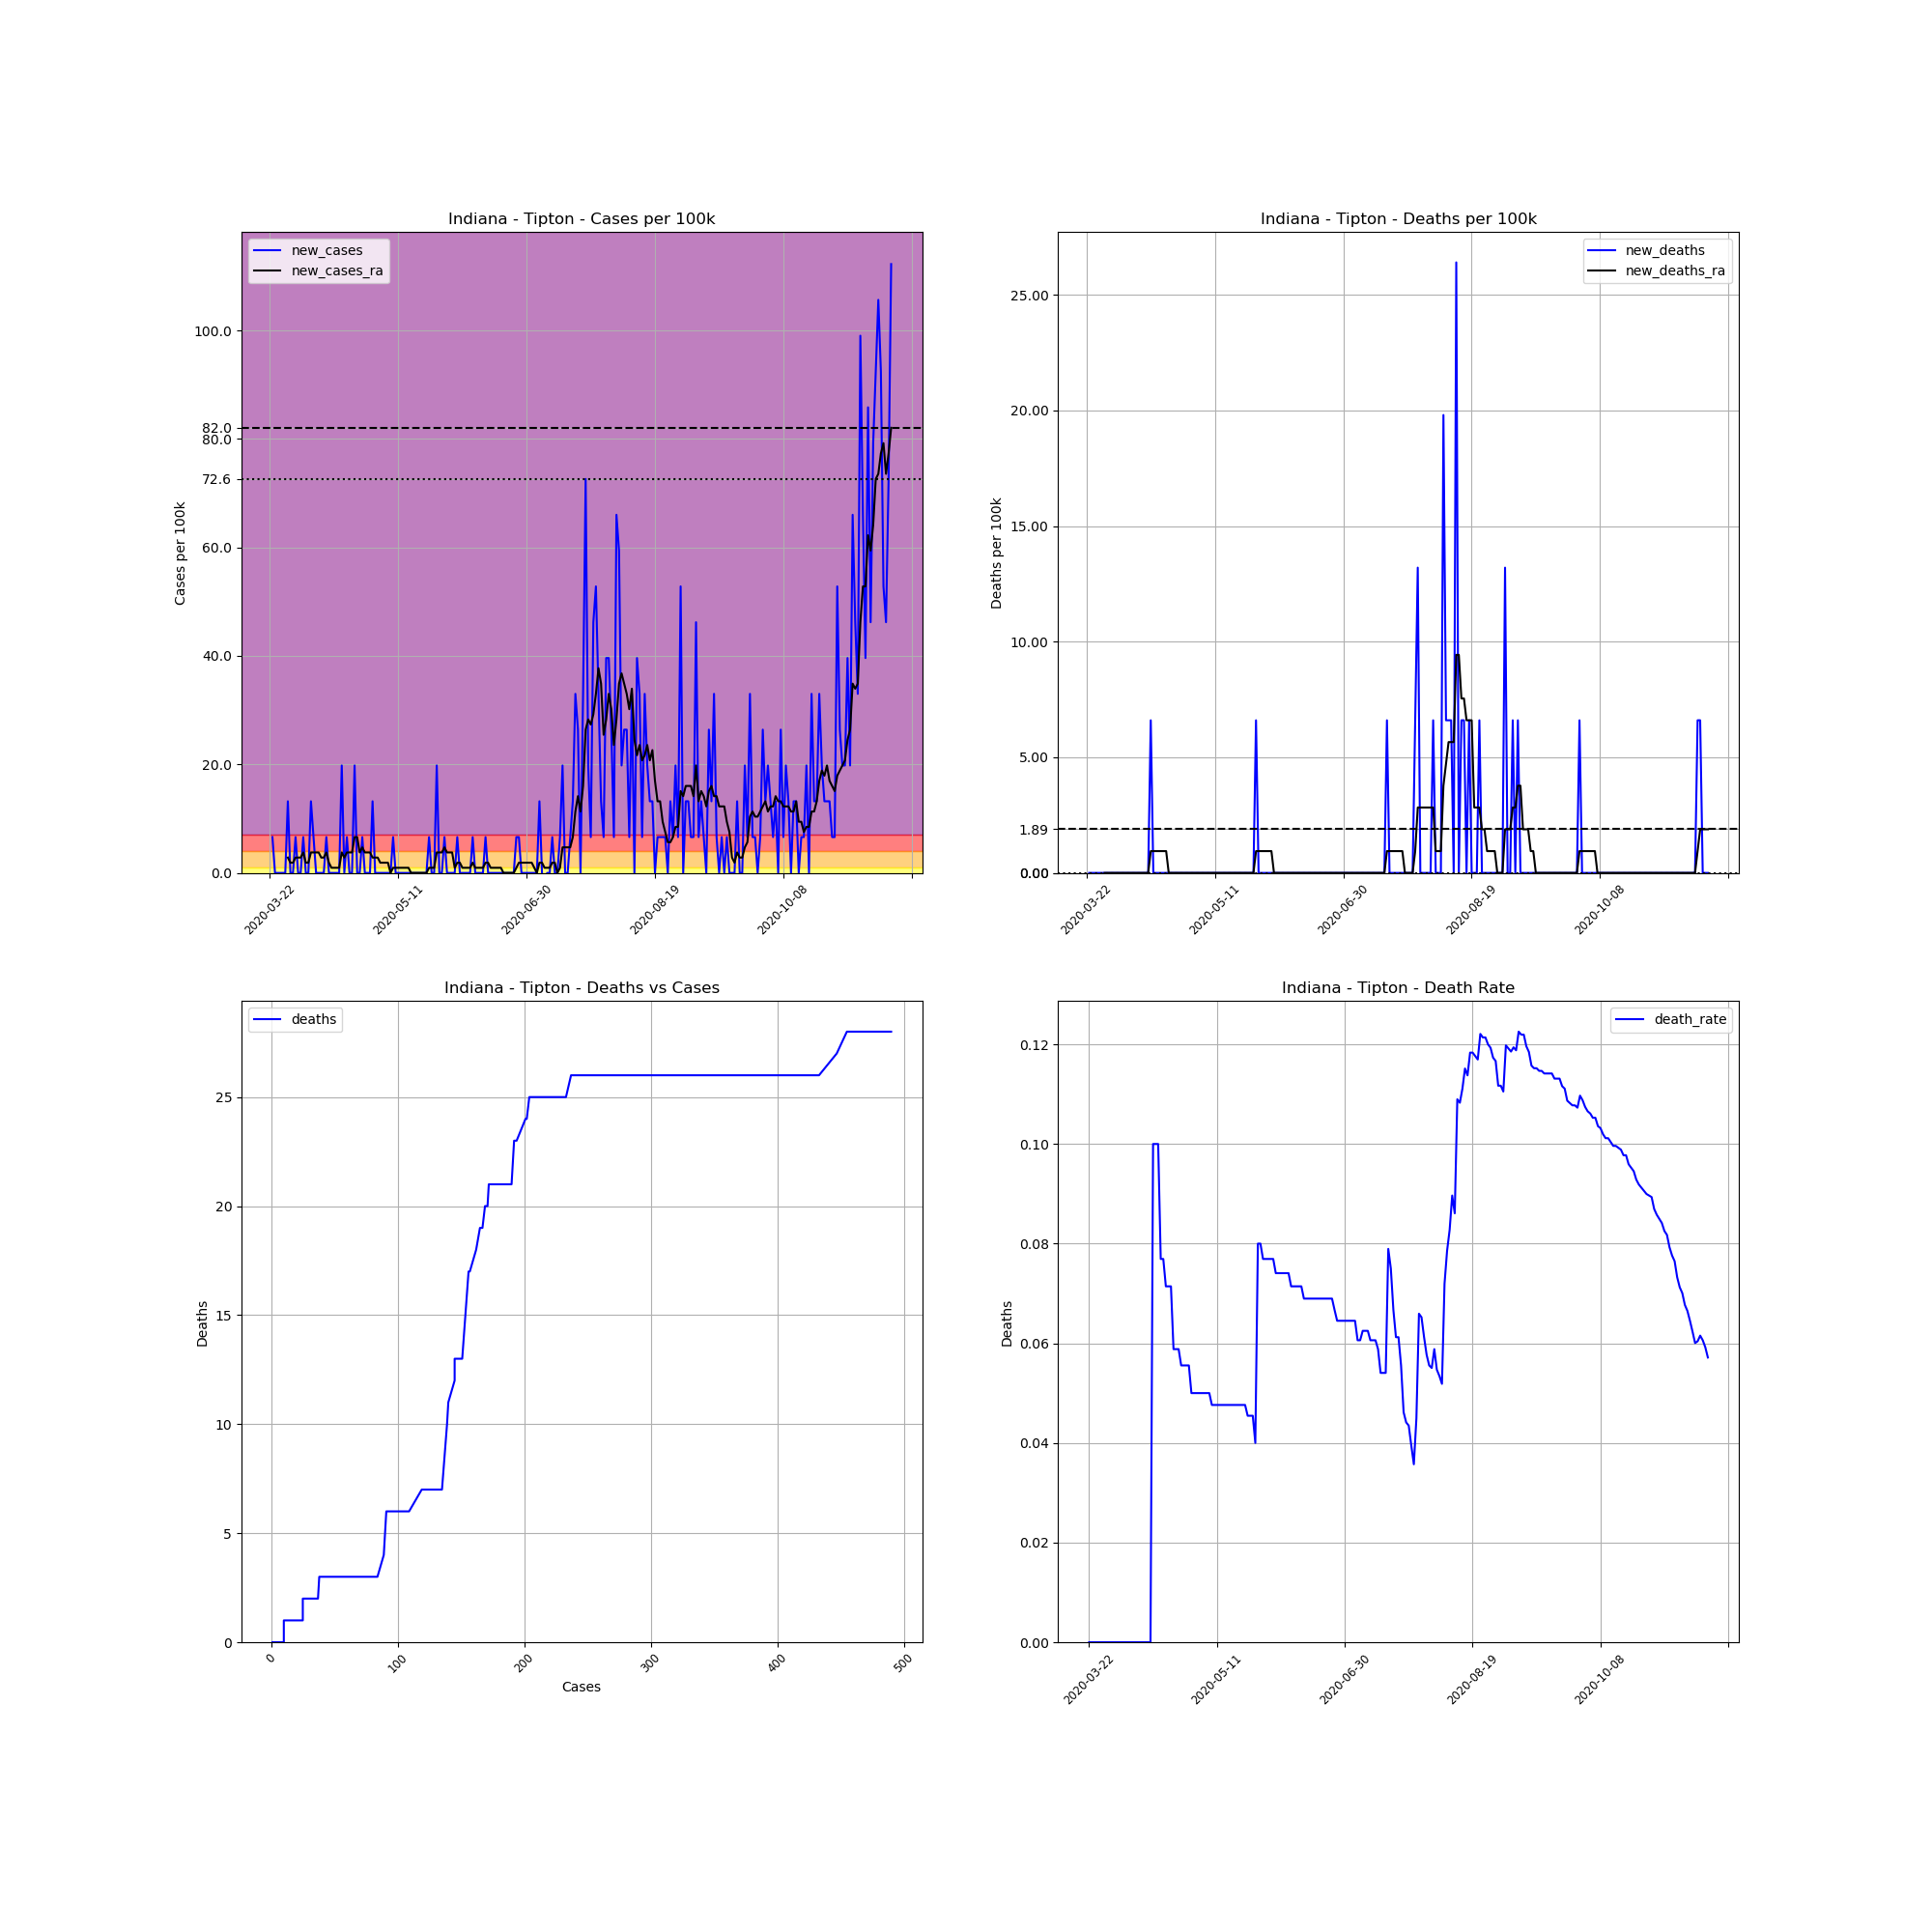

The data file committed next to this chart (first rows):
, date, county, state, fips, cases, deaths, COUNTY, STNAME, CTYNAME, POPESTIMATE2019, cases_per_100k, deaths_per_100k, death_rate, new_cases, new_deaths, new_cases_ra, new_deaths_ra
259230, 2020-03-22, Tipton, Indiana, 18159, 1, 0, 159, Indiana, Tipton, 15148, 6.602, 0.0, 0.0, , , , 
259231, 2020-03-23, Tipton, Indiana, 18159, 2, 0, 159, Indiana, Tipton, 15148, 13.2, 0.0, 0.0, 6.602, 0.0, , 
259232, 2020-03-24, Tipton, Indiana, 18159, 2, 0, 159, Indiana, Tipton, 15148, 13.2, 0.0, 0.0, 0.0, 0.0, , 
259233, 2020-03-25, Tipton, Indiana, 18159, 2, 0, 159, Indiana, Tipton, 15148, 13.2, 0.0, 0.0, 0.0, 0.0, , 
259234, 2020-03-26, Tipton, Indiana, 18159, 2, 0, 159, Indiana, Tipton, 15148, 13.2, 0.0, 0.0, 0.0, 0.0, , 
259235, 2020-03-27, Tipton, Indiana, 18159, 2, 0, 159, Indiana, Tipton, 15148, 13.2, 0.0, 0.0, 0.0, 0.0, , 
259236, 2020-03-28, Tipton, Indiana, 18159, 2, 0, 159, Indiana, Tipton, 15148, 13.2, 0.0, 0.0, 0.0, 0.0, , 
259237, 2020-03-29, Tipton, Indiana, 18159, 4, 0, 159, Indiana, Tipton, 15148, 26.41, 0.0, 0.0, 13.2, 0.0, 2.829, 0.0
259238, 2020-03-30, Tipton, Indiana, 18159, 4, 0, 159, Indiana, Tipton, 15148, 26.41, 0.0, 0.0, 0.0, 0.0, 1.886, 0.0
259239, 2020-03-31, Tipton, Indiana, 18159, 4, 0, 159, Indiana, Tipton, 15148, 26.41, 0.0, 0.0, 0.0, 0.0, 1.886, 0.0
259240, 2020-04-01, Tipton, Indiana, 18159, 5, 0, 159, Indiana, Tipton, 15148, 33.01, 0.0, 0.0, 6.602, 0.0, 2.829, 0.0
259241, 2020-04-02, Tipton, Indiana, 18159, 5, 0, 159, Indiana, Tipton, 15148, 33.01, 0.0, 0.0, 0.0, 0.0, 2.829, 0.0
259242, 2020-04-03, Tipton, Indiana, 18159, 5, 0, 159, Indiana, Tipton, 15148, 33.01, 0.0, 0.0, 0.0, 0.0, 2.829, 0.0
259243, 2020-04-04, Tipton, Indiana, 18159, 6, 0, 159, Indiana, Tipton, 15148, 39.61, 0.0, 0.0, 6.602, 0.0, 3.772, 0.0
259244, 2020-04-05, Tipton, Indiana, 18159, 6, 0, 159, Indiana, Tipton, 15148, 39.61, 0.0, 0.0, 0.0, 0.0, 1.886, 0.0
259245, 2020-04-06, Tipton, Indiana, 18159, 6, 0, 159, Indiana, Tipton, 15148, 39.61, 0.0, 0.0, 0.0, 0.0, 1.886, 0.0
259246, 2020-04-07, Tipton, Indiana, 18159, 8, 0, 159, Indiana, Tipton, 15148, 52.81, 0.0, 0.0, 13.2, 0.0, 3.772, 0.0
259247, 2020-04-08, Tipton, Indiana, 18159, 9, 0, 159, Indiana, Tipton, 15148, 59.41, 0.0, 0.0, 6.602, 0.0, 3.772, 0.0
259248, 2020-04-09, Tipton, Indiana, 18159, 9, 0, 159, Indiana, Tipton, 15148, 59.41, 0.0, 0.0, 0.0, 0.0, 3.772, 0.0
259249, 2020-04-10, Tipton, Indiana, 18159, 9, 0, 159, Indiana, Tipton, 15148, 59.41, 0.0, 0.0, 0.0, 0.0, 3.772, 0.0
259250, 2020-04-11, Tipton, Indiana, 18159, 9, 0, 159, Indiana, Tipton, 15148, 59.41, 0.0, 0.0, 0.0, 0.0, 2.829, 0.0
259251, 2020-04-12, Tipton, Indiana, 18159, 9, 0, 159, Indiana, Tipton, 15148, 59.41, 0.0, 0.0, 0.0, 0.0, 2.829, 0.0
259252, 2020-04-13, Tipton, Indiana, 18159, 10, 0, 159, Indiana, Tipton, 15148, 66.02, 0.0, 0.0, 6.602, 0.0, 3.772, 0.0
259253, 2020-04-14, Tipton, Indiana, 18159, 10, 0, 159, Indiana, Tipton, 15148, 66.02, 0.0, 0.0, 0.0, 0.0, 1.886, 0.0
259254, 2020-04-15, Tipton, Indiana, 18159, 10, 0, 159, Indiana, Tipton, 15148, 66.02, 0.0, 0.0, 0.0, 0.0, 0.9431, 0.0
259255, 2020-04-16, Tipton, Indiana, 18159, 10, 1, 159, Indiana, Tipton, 15148, 66.02, 6.602, 0.1, 0.0, 6.602, 0.9431, 0.9431
259256, 2020-04-17, Tipton, Indiana, 18159, 10, 1, 159, Indiana, Tipton, 15148, 66.02, 6.602, 0.1, 0.0, 0.0, 0.9431, 0.9431
259257, 2020-04-18, Tipton, Indiana, 18159, 10, 1, 159, Indiana, Tipton, 15148, 66.02, 6.602, 0.1, 0.0, 0.0, 0.9431, 0.9431
259258, 2020-04-19, Tipton, Indiana, 18159, 13, 1, 159, Indiana, Tipton, 15148, 85.82, 6.602, 0.07692, 19.8, 0.0, 3.772, 0.9431
259259, 2020-04-20, Tipton, Indiana, 18159, 13, 1, 159, Indiana, Tipton, 15148, 85.82, 6.602, 0.07692, 0.0, 0.0, 2.829, 0.9431
259260, 2020-04-21, Tipton, Indiana, 18159, 14, 1, 159, Indiana, Tipton, 15148, 92.42, 6.602, 0.07143, 6.602, 0.0, 3.772, 0.9431
259261, 2020-04-22, Tipton, Indiana, 18159, 14, 1, 159, Indiana, Tipton, 15148, 92.42, 6.602, 0.07143, 0.0, 0.0, 3.772, 0.9431
259262, 2020-04-23, Tipton, Indiana, 18159, 14, 1, 159, Indiana, Tipton, 15148, 92.42, 6.602, 0.07143, 0.0, 0.0, 3.772, 0.0
259263, 2020-04-24, Tipton, Indiana, 18159, 17, 1, 159, Indiana, Tipton, 15148, 112.2, 6.602, 0.05882, 19.8, 0.0, 6.602, 0.0
259264, 2020-04-25, Tipton, Indiana, 18159, 17, 1, 159, Indiana, Tipton, 15148, 112.2, 6.602, 0.05882, 0.0, 0.0, 6.602, 0.0
259265, 2020-04-26, Tipton, Indiana, 18159, 17, 1, 159, Indiana, Tipton, 15148, 112.2, 6.602, 0.05882, 0.0, 0.0, 3.772, 0.0
259266, 2020-04-27, Tipton, Indiana, 18159, 18, 1, 159, Indiana, Tipton, 15148, 118.8, 6.602, 0.05556, 6.602, 0.0, 4.715, 0.0
259267, 2020-04-28, Tipton, Indiana, 18159, 18, 1, 159, Indiana, Tipton, 15148, 118.8, 6.602, 0.05556, 0.0, 0.0, 3.772, 0.0
259268, 2020-04-29, Tipton, Indiana, 18159, 18, 1, 159, Indiana, Tipton, 15148, 118.8, 6.602, 0.05556, 0.0, 0.0, 3.772, 0.0
259269, 2020-04-30, Tipton, Indiana, 18159, 18, 1, 159, Indiana, Tipton, 15148, 118.8, 6.602, 0.05556, 0.0, 0.0, 3.772, 0.0
259270, 2020-05-01, Tipton, Indiana, 18159, 20, 1, 159, Indiana, Tipton, 15148, 132, 6.602, 0.05, 13.2, 0.0, 2.829, 0.0
259271, 2020-05-02, Tipton, Indiana, 18159, 20, 1, 159, Indiana, Tipton, 15148, 132, 6.602, 0.05, 0.0, 0.0, 2.829, 0.0
259272, 2020-05-03, Tipton, Indiana, 18159, 20, 1, 159, Indiana, Tipton, 15148, 132, 6.602, 0.05, 0.0, 0.0, 2.829, 0.0
259273, 2020-05-04, Tipton, Indiana, 18159, 20, 1, 159, Indiana, Tipton, 15148, 132, 6.602, 0.05, 0.0, 0.0, 1.886, 0.0
259274, 2020-05-05, Tipton, Indiana, 18159, 20, 1, 159, Indiana, Tipton, 15148, 132, 6.602, 0.05, 0.0, 0.0, 1.886, 0.0
259275, 2020-05-06, Tipton, Indiana, 18159, 20, 1, 159, Indiana, Tipton, 15148, 132, 6.602, 0.05, 0.0, 0.0, 1.886, 0.0
259276, 2020-05-07, Tipton, Indiana, 18159, 20, 1, 159, Indiana, Tipton, 15148, 132, 6.602, 0.05, 0.0, 0.0, 1.886, 0.0
259277, 2020-05-08, Tipton, Indiana, 18159, 20, 1, 159, Indiana, Tipton, 15148, 132, 6.602, 0.05, 0.0, 0.0, 1.0150610510858574e-15, 0.0
259278, 2020-05-09, Tipton, Indiana, 18159, 21, 1, 159, Indiana, Tipton, 15148, 138.6, 6.602, 0.04762, 6.602, 0.0, 0.9431, 0.0
259279, 2020-05-10, Tipton, Indiana, 18159, 21, 1, 159, Indiana, Tipton, 15148, 138.6, 6.602, 0.04762, 0.0, 0.0, 0.9431, 0.0
259280, 2020-05-11, Tipton, Indiana, 18159, 21, 1, 159, Indiana, Tipton, 15148, 138.6, 6.602, 0.04762, 0.0, 0.0, 0.9431, 0.0
259281, 2020-05-12, Tipton, Indiana, 18159, 21, 1, 159, Indiana, Tipton, 15148, 138.6, 6.602, 0.04762, 0.0, 0.0, 0.9431, 0.0
259282, 2020-05-13, Tipton, Indiana, 18159, 21, 1, 159, Indiana, Tipton, 15148, 138.6, 6.602, 0.04762, 0.0, 0.0, 0.9431, 0.0
259283, 2020-05-14, Tipton, Indiana, 18159, 21, 1, 159, Indiana, Tipton, 15148, 138.6, 6.602, 0.04762, 0.0, 0.0, 0.9431, 0.0
259284, 2020-05-15, Tipton, Indiana, 18159, 21, 1, 159, Indiana, Tipton, 15148, 138.6, 6.602, 0.04762, 0.0, 0.0, 0.9431, 0.0
259285, 2020-05-16, Tipton, Indiana, 18159, 21, 1, 159, Indiana, Tipton, 15148, 138.6, 6.602, 0.04762, 0.0, 0.0, 1.0150610510858574e-15, 0.0
259286, 2020-05-17, Tipton, Indiana, 18159, 21, 1, 159, Indiana, Tipton, 15148, 138.6, 6.602, 0.04762, 0.0, 0.0, 1.0150610510858574e-15, 0.0
259287, 2020-05-18, Tipton, Indiana, 18159, 21, 1, 159, Indiana, Tipton, 15148, 138.6, 6.602, 0.04762, 0.0, 0.0, 1.0150610510858574e-15, 0.0
259288, 2020-05-19, Tipton, Indiana, 18159, 21, 1, 159, Indiana, Tipton, 15148, 138.6, 6.602, 0.04762, 0.0, 0.0, 1.0150610510858574e-15, 0.0
259289, 2020-05-20, Tipton, Indiana, 18159, 21, 1, 159, Indiana, Tipton, 15148, 138.6, 6.602, 0.04762, 0.0, 0.0, 1.0150610510858574e-15, 0.0
... 183 more rows
